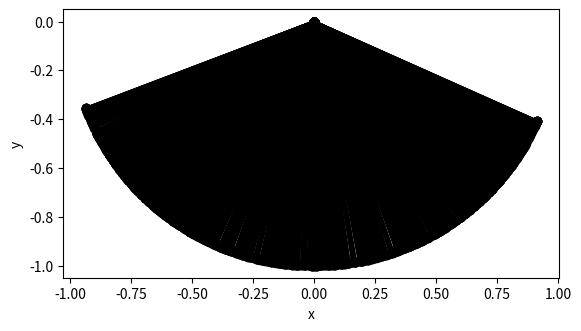

Source code (Python):
import numpy as np
import matplotlib.pyplot as plt
import matplotlib.animation as anim
from collections import deque

# constants
g = 9.80665  # Standard gravity

# parameters
l1 = 1
m1 = 1
theta1 = np.pi/4
w1 = 0
t_start = 0
t_end = 10
steps = 1000


dt = (t_end - t_start)/steps

# lists
theta_series = deque([theta1])
w_series = deque([w1])
xs = deque([l1*np.sin(theta1)])
ys = deque([-l1*np.cos(theta1)])
H_series = deque([m1*(l1**2)*(w1**2)/2 - m1*g*l1*np.cos(theta1)])

fig, ax = plt.subplots()
ax.set_aspect('equal')
plt.xlabel('x')
plt.ylabel('y')


def f(theta):
    return -g*np.sin(theta)/l1


def RungeKutta41(theta, w):
    k1 = f(theta)  # w
    n1 = w  # theta
    k2 = f(theta + k1*dt/2)
    n2 = w + n1*dt/2
    k3 = f(theta + k2*dt/2)
    n3 = w + n2*dt/2
    k4 = f(theta + k3*dt)
    n4 = w + n3*dt
    w = w + (k1/6 + k2/3 + k3/3 + k4/6)*dt
    theta = theta + (n1/6 + n2/3 + n3/3 + n4/6)*dt

    w_series.append(w)
    theta_series.append(theta)
    xs.append(l1*np.sin(theta))
    ys.append(-l1*np.cos(theta))
    H = m1*(l1**2)*(w**2)/2 - m1*g*l1*np.cos(theta)
    H_series.append(H)


for i in range(steps):
    theta = theta_series[-1]
    w = w_series[-1]
    RungeKutta41(theta, w)

images = []
for i in range(steps+1):
    x = [0, xs[i]]
    y = [0, ys[i]]
    image = plt.plot(x, y, 'o-', lw=2, c="black")
    images.append(image)

ani = anim.ArtistAnimation(fig, images, interval=10)
plt.show()
